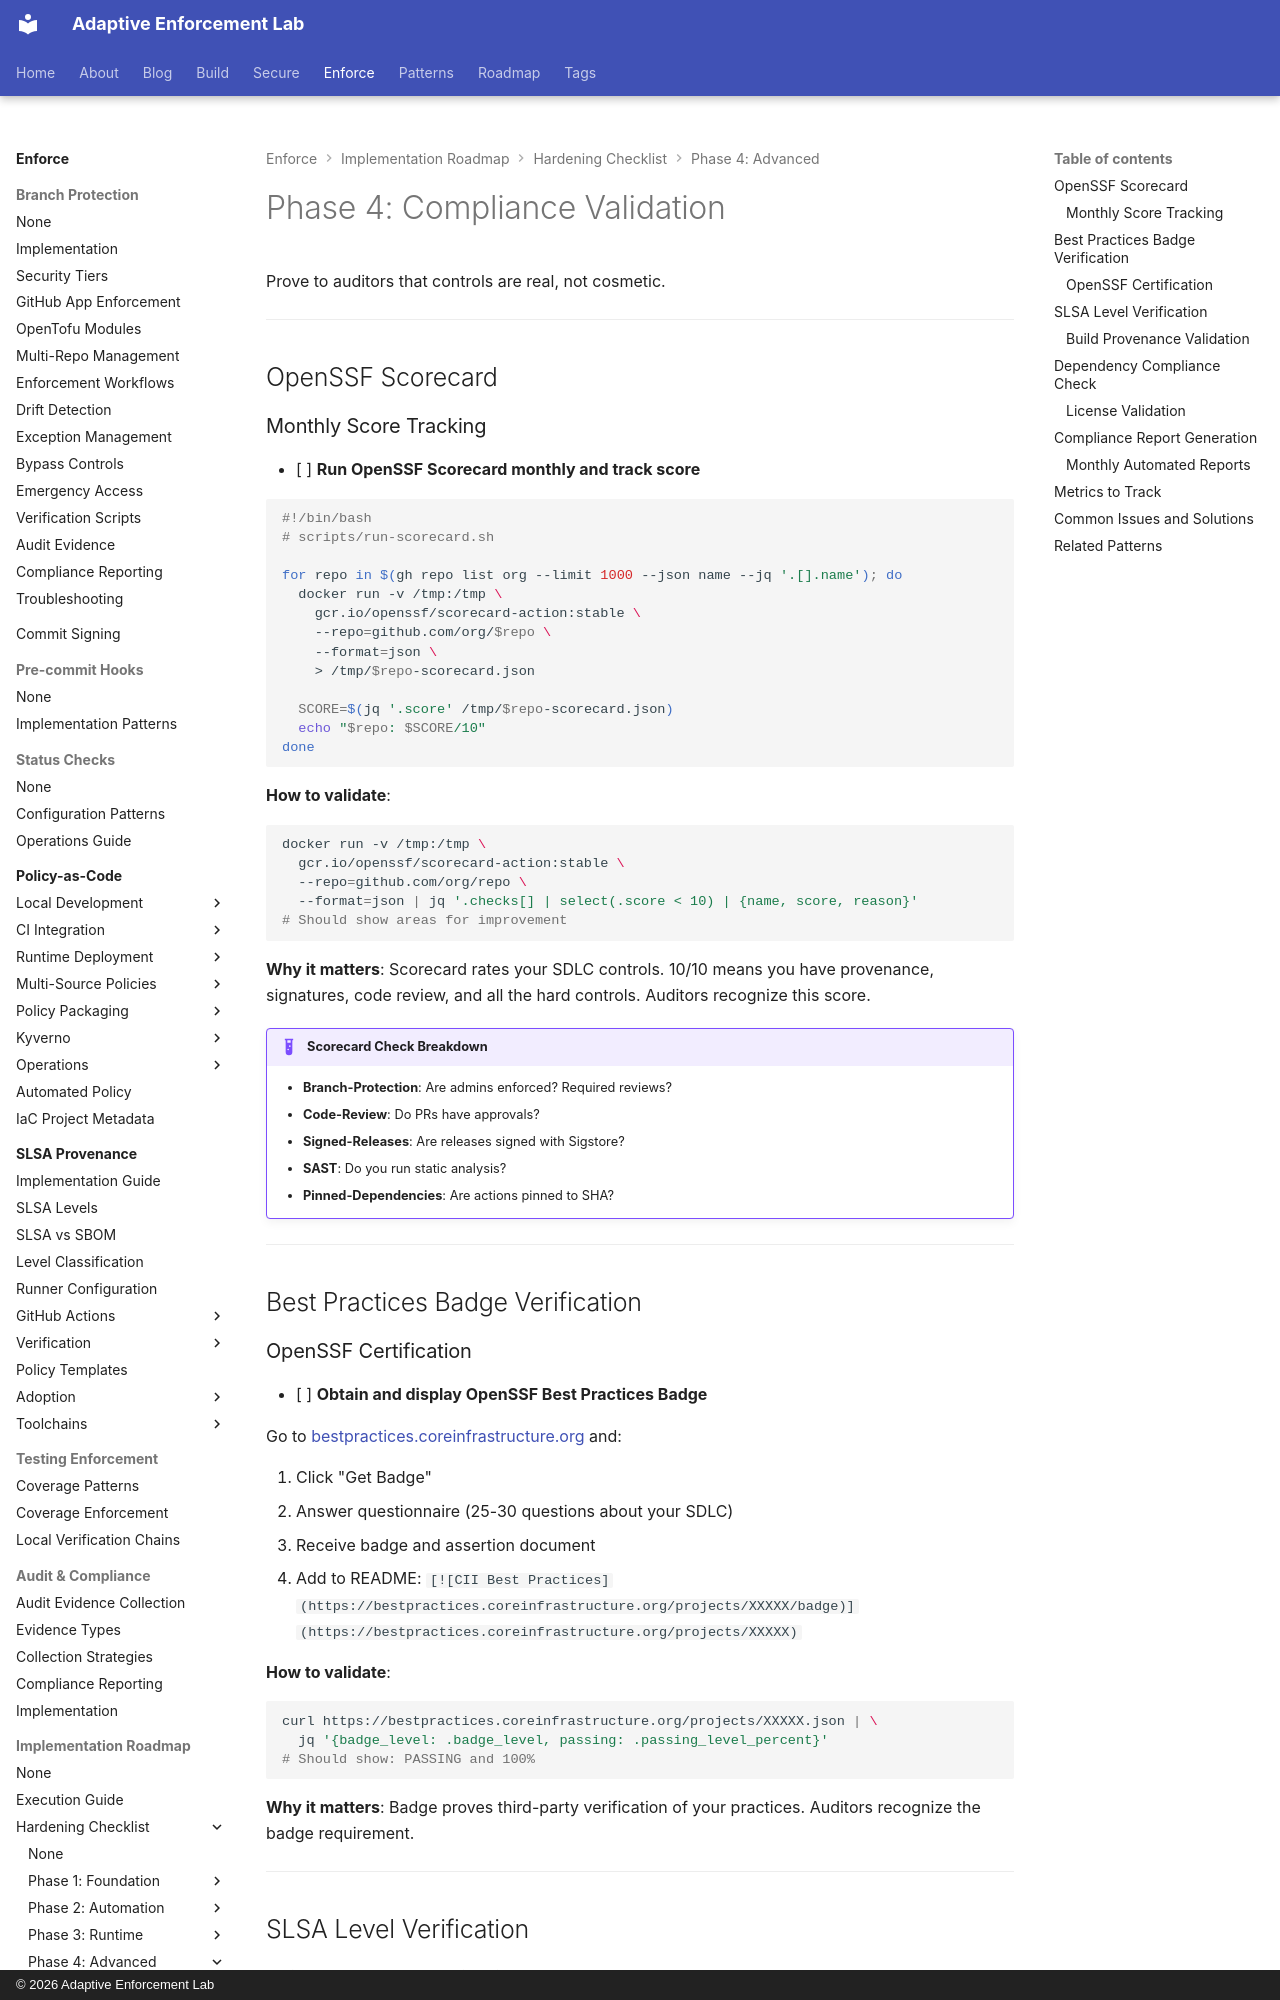

repository: adaptive-enforcement-lab/adaptive-enforcement-lab-com · page: enforce/implementation-roadmap/hardening-checklist/phase-4/compliance/index.html · generator: mkdocs · copyright: © 2026 Adaptive Enforcement Lab

---
title: "Phase 4: Compliance Validation"
description: >-
  Compliance validation for SDLC hardening. OpenSSF Scorecard monitoring, Best Practices Badge, SLSA verification, dependency compliance, and automated report generation.
tags:
  - compliance
  - openssf
  - slsa
  - scorecard
  - validation
provenance: human
---
# Phase 4: Compliance Validation

Prove to auditors that controls are real, not cosmetic.

---

## OpenSSF Scorecard

### Monthly Score Tracking

- [ ] **Run OpenSSF Scorecard monthly and track score**

  ```bash
  #!/bin/bash
  # scripts/run-scorecard.sh

  for repo in $(gh repo list org --limit 1000 --json name --jq '.[].name'); do
    docker run -v /tmp:/tmp \
      gcr.io/openssf/scorecard-action:stable \
      --repo=github.com/org/$repo \
      --format=json \
      > /tmp/$repo-scorecard.json

    SCORE=$(jq '.score' /tmp/$repo-scorecard.json)
    echo "$repo: $SCORE/10"
  done

  ```

  **How to validate**:

  ```bash
  docker run -v /tmp:/tmp \
    gcr.io/openssf/scorecard-action:stable \
    --repo=github.com/org/repo \
    --format=json | jq '.checks[] | select(.score < 10) | {name, score, reason}'
  # Should show areas for improvement
  ```

  **Why it matters**: Scorecard rates your SDLC controls. 10/10 means you have provenance, signatures, code review, and all the hard controls. Auditors recognize this score.

!!! example "Scorecard Check Breakdown"
    - **Branch-Protection**: Are admins enforced? Required reviews?
    - **Code-Review**: Do PRs have approvals?
    - **Signed-Releases**: Are releases signed with Sigstore?
    - **SAST**: Do you run static analysis?
    - **Pinned-Dependencies**: Are actions pinned to SHA?

---

## Best Practices Badge Verification
